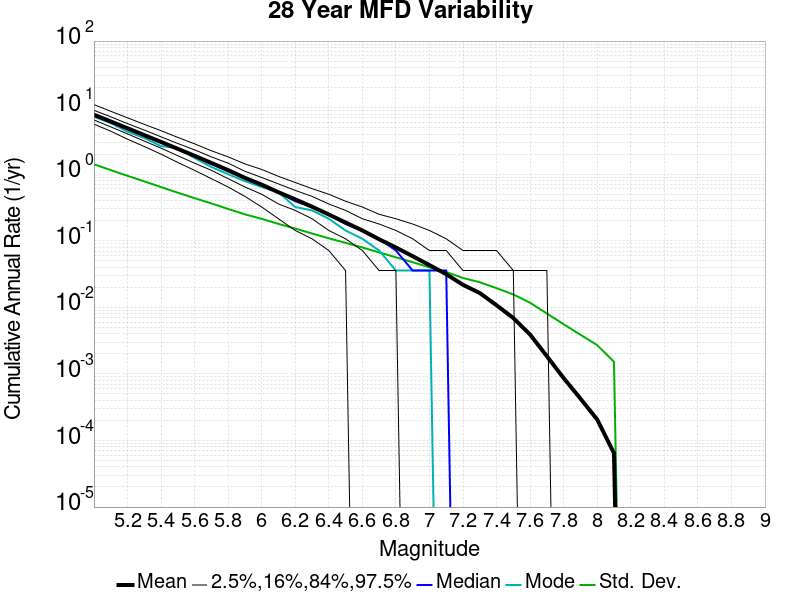

The table this chart was drawn from, first rows:
Magnitude, Mean, Median, Mode, Std. Dev., 2.5 %-ile, 16 %-ile, 84 %-ile, 97.5 %-ile
5.0, 7.833, 7.607, 7.286, 1.412, 5.643, 6.536, 9.107, 11.11
5.1, 6.197, 6.036, 5.857, 1.153, 4.429, 5.143, 7.286, 8.821
5.2, 4.901, 4.75, 4.357, 0.946, 3.357, 4.036, 5.75, 7.036
5.3, 3.865, 3.75, 3.5, 0.781, 2.607, 3.143, 4.607, 5.607
5.4, 3.054, 2.964, 2.643, 0.6402, 2.0, 2.464, 3.643, 4.5
5.5, 2.404, 2.357, 2.464, 0.5272, 1.5, 1.893, 2.893, 3.571
5.6, 1.89, 1.857, 1.75, 0.4371, 1.143, 1.464, 2.321, 2.857
5.7, 1.476, 1.429, 1.286, 0.3644, 0.8571, 1.143, 1.821, 2.25
5.8, 1.151, 1.107, 1.0, 0.3006, 0.6429, 0.8571, 1.464, 1.821
5.9, 0.8812, 0.8571, 0.7857, 0.2494, 0.4643, 0.6429, 1.107, 1.429
6.0, 0.6969, 0.6786, 0.6429, 0.2137, 0.3214, 0.5, 0.8929, 1.179
6.1, 0.5355, 0.5357, 0.5357, 0.1793, 0.2143, 0.3571, 0.7143, 0.9286
6.2, 0.419, 0.3929, 0.3214, 0.1525, 0.1429, 0.2857, 0.5714, 0.75
6.3, 0.325, 0.3214, 0.2857, 0.1286, 0.1071, 0.2143, 0.4643, 0.6071
6.4, 0.2482, 0.25, 0.2143, 0.1088, 0.07143, 0.1429, 0.3571, 0.5
6.5, 0.188, 0.1786, 0.1429, 0.09311, 0.03571, 0.1071, 0.2857, 0.3929
6.6, 0.1429, 0.1429, 0.1071, 0.07938, 0.0, 0.07143, 0.2143, 0.3214
6.7, 0.1055, 0.1071, 0.07143, 0.06685, 0.0, 0.03571, 0.1786, 0.25
6.8, 0.0793, 0.07143, 0.03571, 0.05651, 0.0, 0.03571, 0.1429, 0.2143
6.9, 0.05866, 0.03571, 0.03571, 0.04764, 0.0, 0.0, 0.1071, 0.1786
7.0, 0.04311, 0.03571, 0.03571, 0.03988, 0.0, 0.0, 0.07143, 0.1429
7.1, 0.03148, 0.03571, 0.0, 0.03394, 0.0, 0.0, 0.07143, 0.1071
7.2, 0.0218, 0.0, 0.0, 0.0276, 0.0, 0.0, 0.03571, 0.07143
7.3, 0.01642, 0.0, 0.0, 0.02383, 0.0, 0.0, 0.03571, 0.07143
7.4, 0.01076, 0.0, 0.0, 0.0194, 0.0, 0.0, 0.03571, 0.07143
7.5, 0.006908, 0.0, 0.0, 0.01563, 0.0, 0.0, 0.03571, 0.03571
7.6, 0.003899, 0.0, 0.0, 0.01171, 0.0, 0.0, 0.0, 0.03571
7.7, 0.001846, 0.0, 0.0, 0.008082, 0.0, 0.0, 0.0, 0.03571
7.8, 8.650966E-4, 0.0, 0.0, 0.005575, 0.0, 0.0, 0.0, 0.0
7.9, 4.2609236E-4, 0.0, 0.0, 0.003878, 0.0, 0.0, 0.0, 0.0
8.0, 2.0659022E-4, 0.0, 0.0, 0.002709, 0.0, 0.0, 0.0, 0.0
8.1, 6.455945E-5, 0.0, 0.0, 0.001517, 0.0, 0.0, 0.0, 0.0
8.2, 0.0, 0.0, 0.0, 0.0, 0.0, 0.0, 0.0, 0.0
8.3, 0.0, 0.0, 0.0, 0.0, 0.0, 0.0, 0.0, 0.0
8.4, 0.0, 0.0, 0.0, 0.0, 0.0, 0.0, 0.0, 0.0
8.5, 0.0, 0.0, 0.0, 0.0, 0.0, 0.0, 0.0, 0.0
8.6, 0.0, 0.0, 0.0, 0.0, 0.0, 0.0, 0.0, 0.0
8.7, 0.0, 0.0, 0.0, 0.0, 0.0, 0.0, 0.0, 0.0
8.8, 0.0, 0.0, 0.0, 0.0, 0.0, 0.0, 0.0, 0.0
8.9, 0.0, 0.0, 0.0, 0.0, 0.0, 0.0, 0.0, 0.0
9.0, 0.0, 0.0, 0.0, 0.0, 0.0, 0.0, 0.0, 0.0
